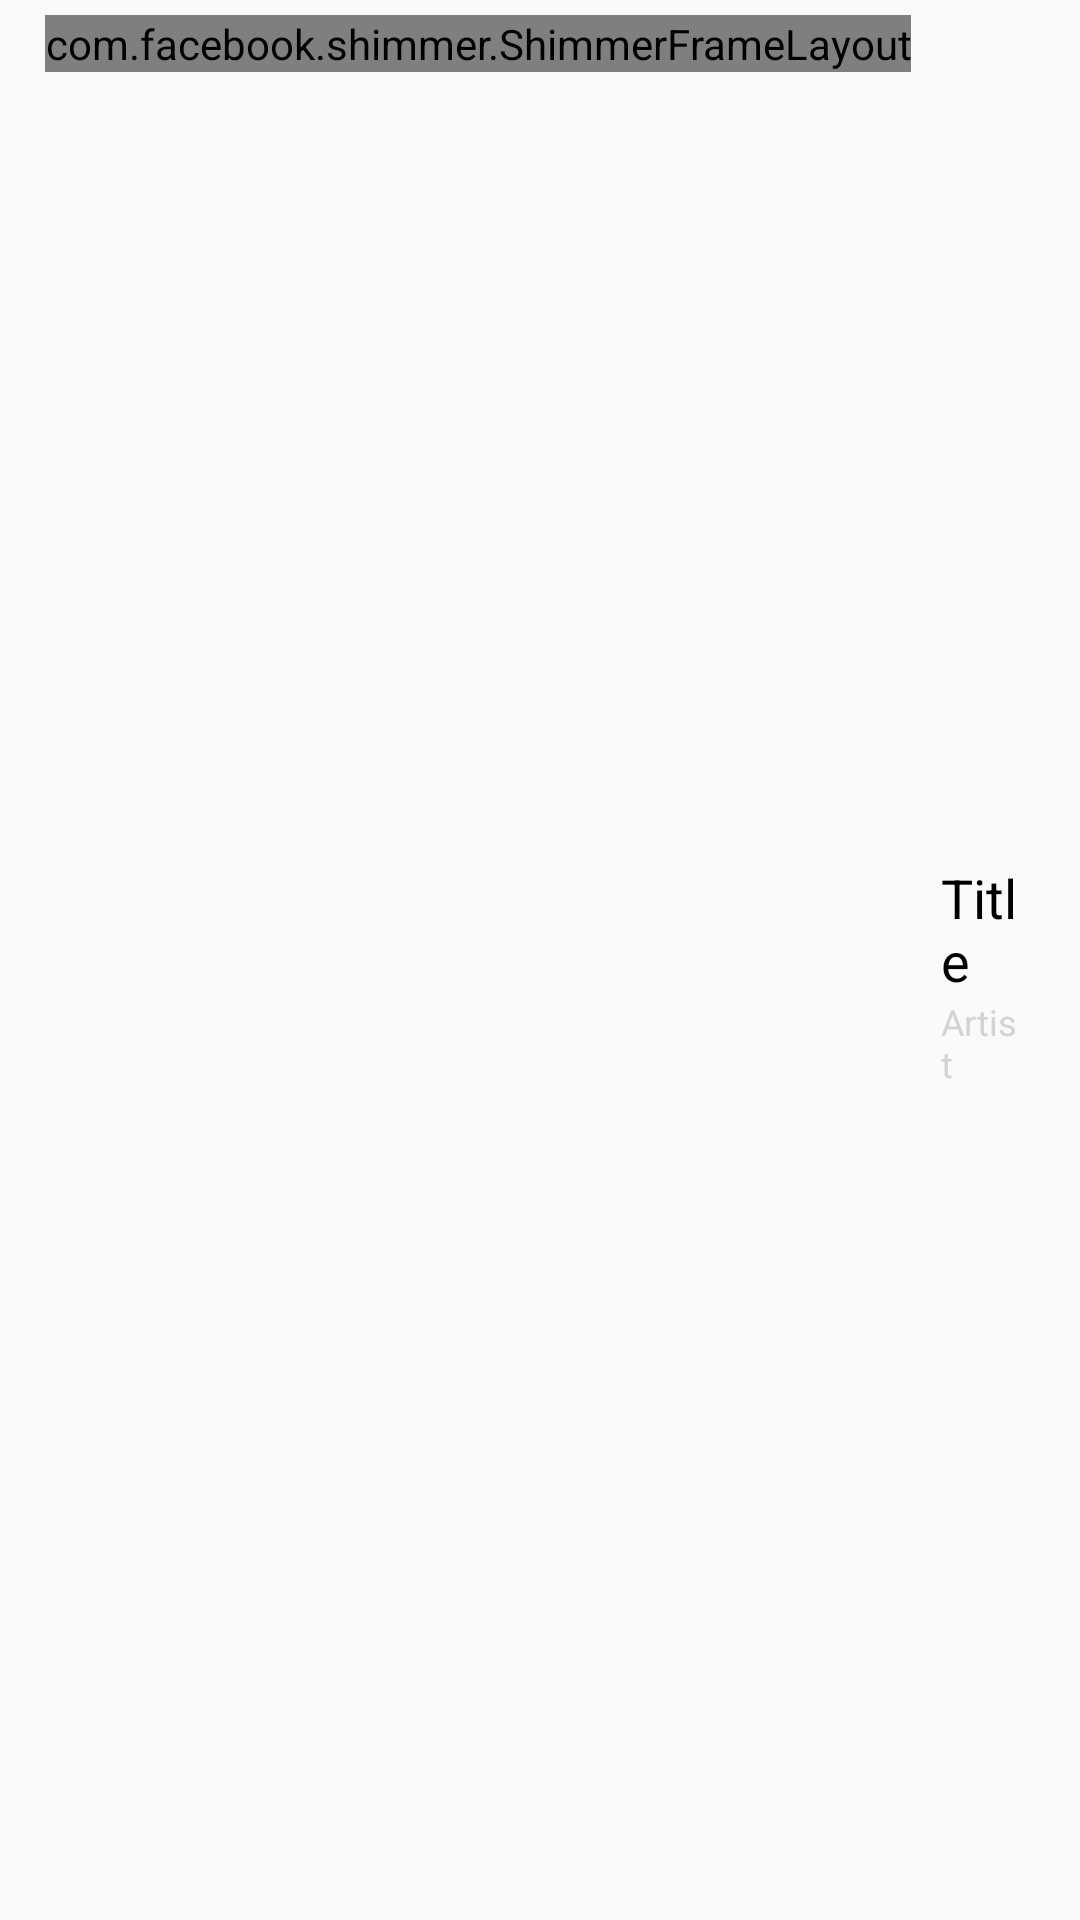

This screen was rendered from an Android layout file. Write that file and the resources it references.
<!-- AndroidManifest.xml: application theme AppTheme -->
<!-- res/layout/music_card.xml -->
<?xml version="1.0" encoding="utf-8"?>
<RelativeLayout xmlns:android="http://schemas.android.com/apk/res/android"
    android:layout_width="wrap_content"
    android:layout_height="wrap_content"
    android:layout_marginTop="10dp"
    android:padding="5dp">


    <com.facebook.shimmer.ShimmerFrameLayout
        android:id="@+id/ablumArt"
        android:layout_width="wrap_content"
        android:layout_height="wrap_content"
        android:layout_marginStart="10dp">

        <include layout="@layout/album_placeholder" />


    </com.facebook.shimmer.ShimmerFrameLayout>


    <RelativeLayout
        android:id="@+id/detailsContainer"
        android:layout_width="match_parent"
        android:layout_height="wrap_content"
        android:layout_centerVertical="true"
        android:layout_marginStart="10dp"
        android:layout_toStartOf="@+id/options"
        android:layout_toEndOf="@+id/ablumArt">

        <TextView

            android:id="@+id/songtitle"
            android:layout_width="wrap_content"
            android:layout_height="wrap_content"
            android:layout_marginTop="15dp"
            android:ellipsize="end"
            android:text="Title"
            android:textColor="#000"
            android:textSize="18sp" />

        <TextView
            android:id="@+id/artist"
            android:layout_width="wrap_content"
            android:layout_height="wrap_content"
            android:layout_below="@+id/songtitle"
            android:layout_marginBottom="5dp"
            android:text="Artist"
            android:textColor="@color/basecolor"
            android:textSize="12sp" />

    </RelativeLayout>


    <ImageButton
        android:id="@+id/options"
        android:layout_width="wrap_content"
        android:layout_height="wrap_content"
        android:layout_alignParentEnd="true"
        android:layout_centerVertical="true"
        android:layout_marginStart="5dp"
        android:layout_marginEnd="10dp"
        android:background="@drawable/ic_action_name" />
</RelativeLayout>
<!-- res/layout/album_placeholder.xml (included above) -->
<?xml version="1.0" encoding="utf-8"?>
<RelativeLayout
    android:background="@drawable/album_art_placeholder"
    xmlns:android="http://schemas.android.com/apk/res/android" android:layout_width="70dp"
    android:layout_height="80dp"/>
<!-- resources referenced by this layout -->
<resources>
  <color name="basecolor">#d3d3d3</color>
  <!-- drawable album_art_placeholder (drawable) -->
  <?xml version="1.0" encoding="utf-8"?>
  <shape xmlns:android="http://schemas.android.com/apk/res/android"
      android:shape="rectangle">
  
      <solid android:color="#F8D8D4D4"/>
      <corners android:radius="5dp"/>
  
  </shape>
  <style name="AppTheme" parent="Theme.AppCompat.Light.NoActionBar">
          
          <item name="colorPrimary">@color/colorPrimary</item>
          <item name="colorPrimaryDark">@color/colorPrimaryDark</item>
          <item name="colorAccent">@color/colorAccent</item>
          <item name="android:windowTranslucentStatus" tools:targetApi="kitkat">false</item>
      </style>
  <color name="colorPrimary">#00b4db</color>
  <color name="colorPrimaryDark">#0083b0</color>
  <color name="colorAccent">#D81B60</color>
</resources>
